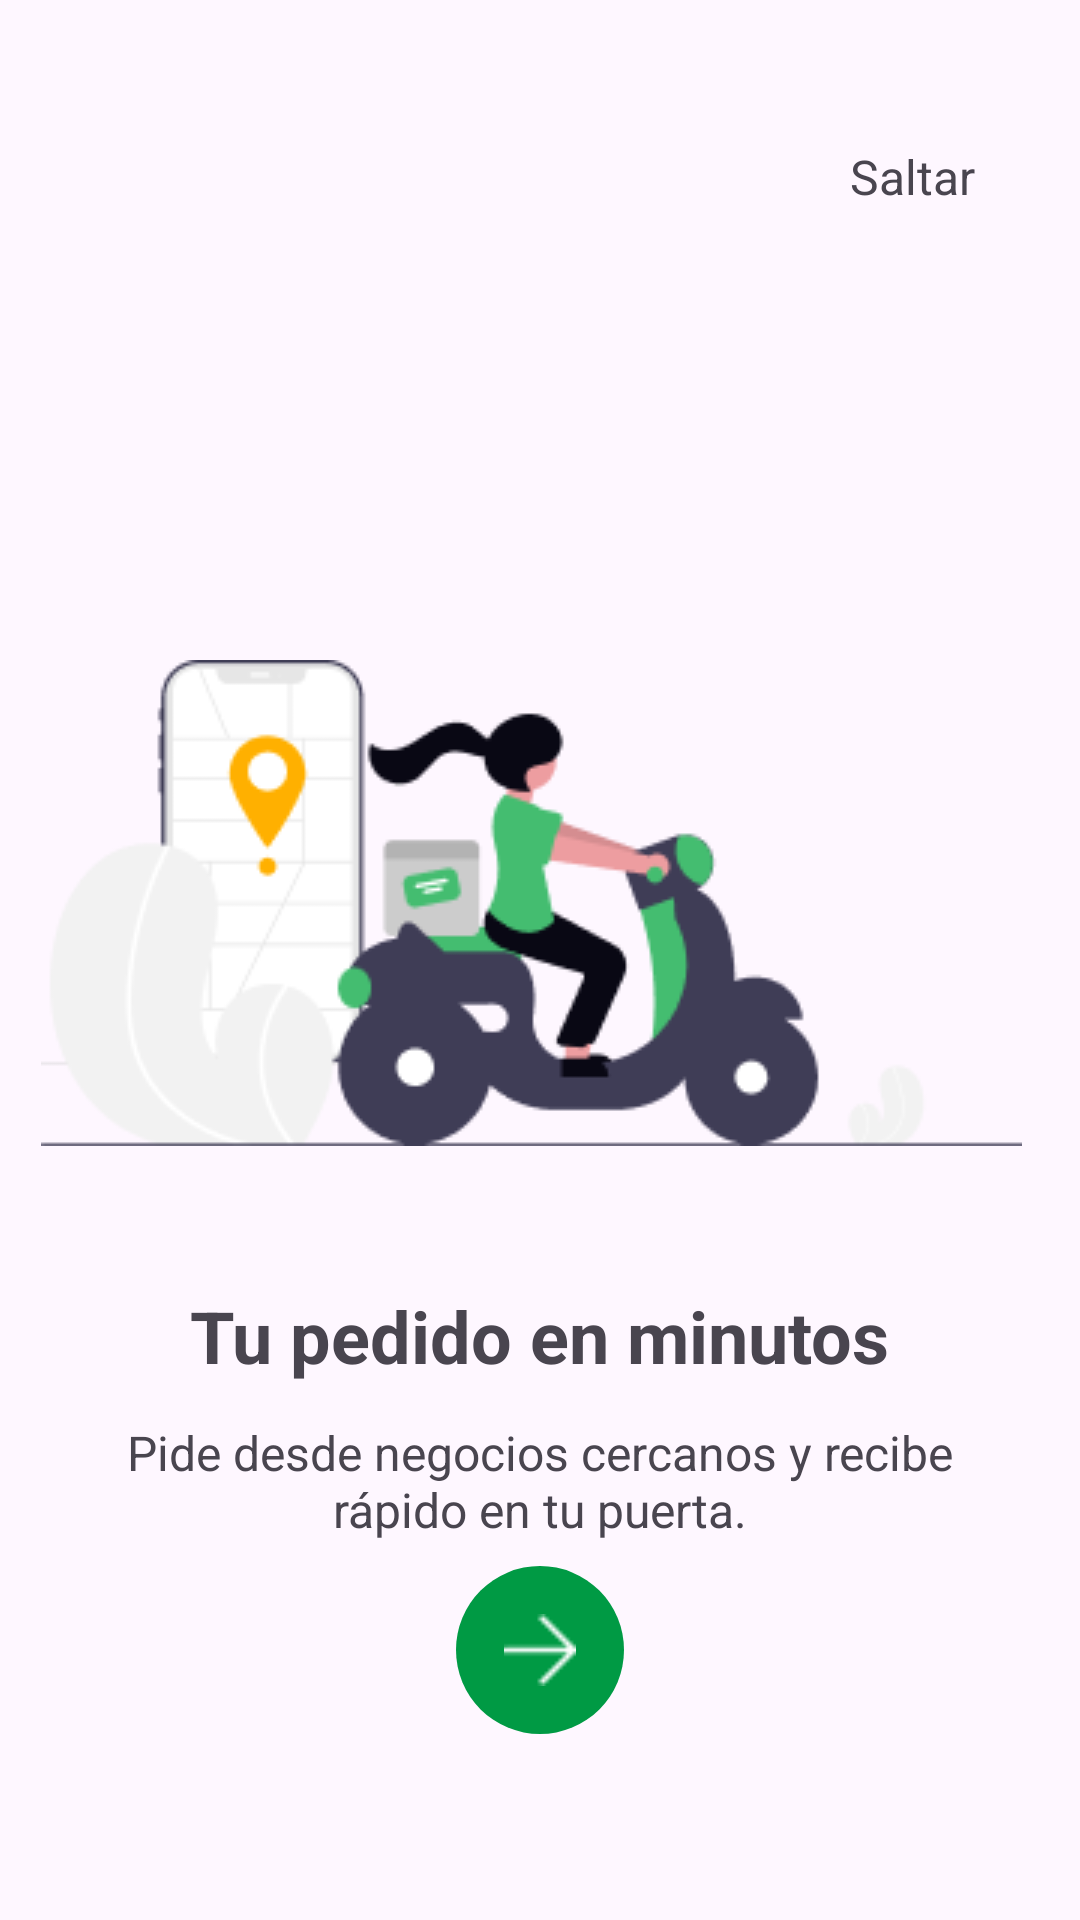

Write the Android layout XML for this screen, with the resource values it uses.
<!-- AndroidManifest.xml: application theme Theme.Merca1A -->
<!-- res/layout/activity_onboarding2.xml -->
<?xml version="1.0" encoding="utf-8"?>
<androidx.constraintlayout.widget.ConstraintLayout xmlns:android="http://schemas.android.com/apk/res/android"
    xmlns:app="http://schemas.android.com/apk/res-auto"
    xmlns:tools="http://schemas.android.com/tools"
    android:id="@+id/main"
    android:layout_width="match_parent"
    android:layout_height="match_parent"
    tools:context=".Onboarding2">

    <TextView
        android:id="@+id/textView"
        android:layout_width="wrap_content"
        android:layout_height="wrap_content"
        android:layout_marginTop="48dp"
        android:layout_marginEnd="35dp"
        android:text="Saltar"
        android:textSize="16sp"
        app:layout_constraintEnd_toEndOf="parent"
        app:layout_constraintTop_toTopOf="parent" />

    <TextView
        android:id="@+id/textView2"
        android:layout_width="wrap_content"
        android:layout_height="wrap_content"
        android:layout_marginTop="47dp"
        android:text="Tu pedido en minutos"
        android:textSize="24sp"
        android:textStyle="bold"
        app:layout_constraintEnd_toEndOf="parent"
        app:layout_constraintStart_toStartOf="parent"
        app:layout_constraintTop_toBottomOf="@+id/imageView4" />

    <TextView
        android:id="@+id/textView3"
        android:layout_width="306dp"
        android:layout_height="wrap_content"
        android:layout_marginTop="12dp"
        android:text="Pide desde negocios cercanos y recibe rápido en tu puerta."
        android:textAlignment="center"
        android:textSize="16sp"
        app:layout_constraintEnd_toEndOf="parent"
        app:layout_constraintStart_toStartOf="parent"
        app:layout_constraintTop_toBottomOf="@+id/textView2" />

    <FrameLayout
        android:id="@+id/container_button"
        android:layout_width="100dp"
        android:layout_height="100dp"
        android:layout_marginBottom="40dp"
        android:transitionName="transicion_boton"
        app:layout_constraintBottom_toBottomOf="parent"
        app:layout_constraintEnd_toEndOf="parent"
        app:layout_constraintStart_toStartOf="parent">

        <com.google.android.material.progressindicator.CircularProgressIndicator
            android:id="@+id/progress_indicator"
            android:layout_width="wrap_content"
            android:layout_height="wrap_content"
            android:layout_gravity="center"
            android:max="100"
            android:progress="33"
            app:indicatorColor="#FFB300"
            app:indicatorSize="82dp"
            app:trackColor="@android:color/transparent"
            app:trackCornerRadius="10dp"
            app:trackThickness="6dp" />

        <com.google.android.material.floatingactionbutton.FloatingActionButton
            android:id="@+id/btn_next"
            android:layout_width="wrap_content"
            android:layout_height="wrap_content"
            android:layout_gravity="center"
            app:backgroundTint="#009A44"
            app:elevation="0dp"
            app:shapeAppearanceOverlay="@style/ShapeAppearanceOverlay.App.CornerSize50Percent"
            app:srcCompat="@drawable/ic_arrow_forward"
            app:tint="@android:color/white" />

    </FrameLayout>

    <ImageView
        android:id="@+id/imageView4"
        android:layout_width="wrap_content"
        android:layout_height="wrap_content"
        android:layout_marginStart="31dp"
        android:layout_marginTop="220dp"
        android:layout_marginEnd="31dp"
        app:layout_constraintEnd_toEndOf="parent"
        app:layout_constraintHorizontal_bias="0.603"
        app:layout_constraintStart_toStartOf="parent"
        app:layout_constraintTop_toTopOf="parent"
        app:srcCompat="@drawable/img_onboarding2" />
</androidx.constraintlayout.widget.ConstraintLayout>
<!-- resources referenced by this layout -->
<resources>
  <!-- drawable ic_arrow_forward: png bitmap (drawable, 238 bytes) -->
  <!-- drawable img_onboarding2: png bitmap (drawable, 13591 bytes) -->
  <style name="ShapeAppearanceOverlay.App.CornerSize50Percent" parent="">
          <item name="cornerSize">50%</item>
      </style>
  <style name="Theme.Merca1A" parent="Base.Theme.Merca1A" />
  <style name="Base.Theme.Merca1A" parent="Theme.Material3.DayNight.NoActionBar">
          
          
      </style>
</resources>
